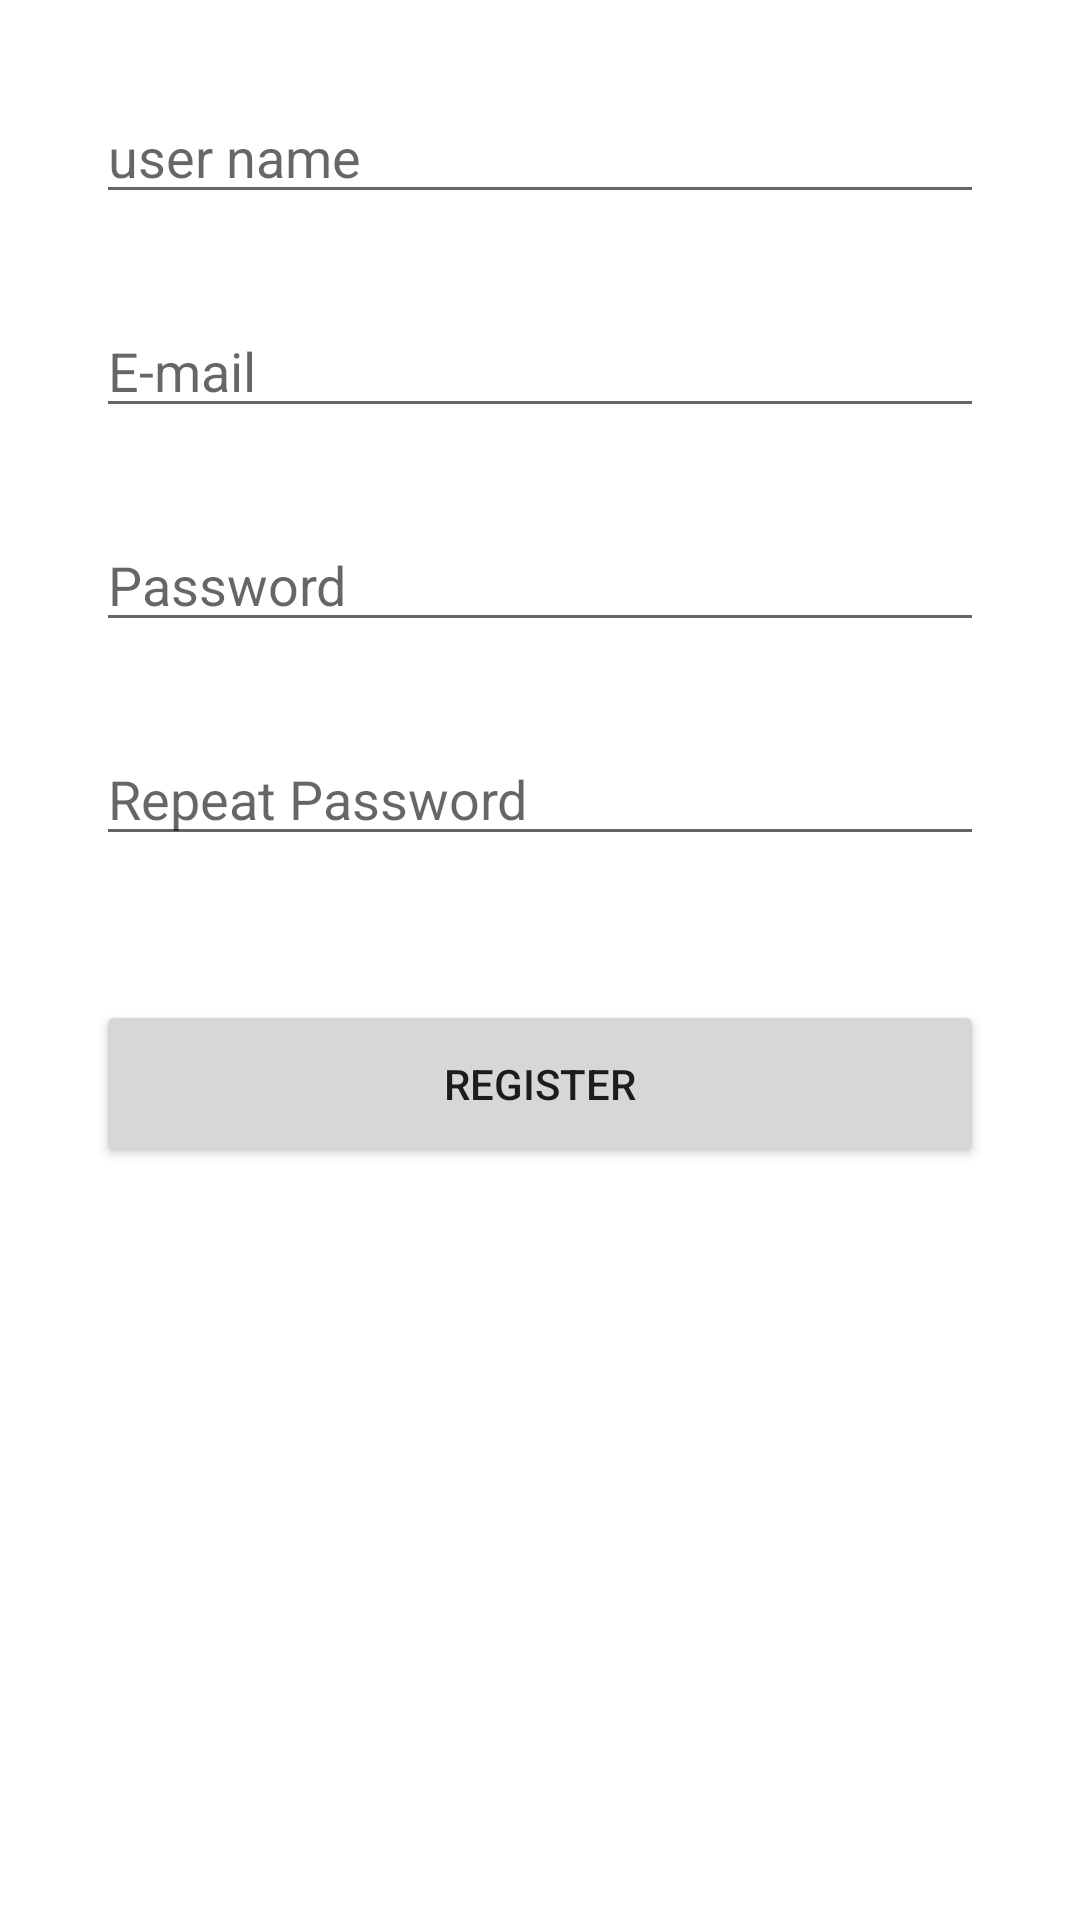

Produce the Android XML layout that renders to this screen, including the resource entries it uses.
<!-- AndroidManifest.xml: application theme Theme.WarrantyReminder -->
<!-- res/layout/activity_register.xml -->
<?xml version="1.0" encoding="utf-8"?>
<ScrollView
    xmlns:android="http://schemas.android.com/apk/res/android"
    xmlns:app="http://schemas.android.com/apk/res-auto"
    android:layout_width="match_parent"
    android:layout_height="match_parent">

    <androidx.constraintlayout.widget.ConstraintLayout
        android:layout_width="match_parent"
        android:layout_height="wrap_content">

        <EditText
            android:id="@+id/usernameInput"
            android:layout_width="0dp"
            android:layout_height="wrap_content"
            android:layout_marginEnd="32dp"
            android:layout_marginStart="32dp"
            android:layout_marginTop="30dp"
            android:hint="@string/username_hint"
            app:layout_constraintEnd_toEndOf="parent"
            app:layout_constraintStart_toStartOf="parent"
            app:layout_constraintTop_toTopOf="parent"/>

        <EditText
            android:id="@+id/emailInput"
            android:layout_width="0dp"
            android:layout_height="wrap_content"
            android:layout_marginEnd="32dp"
            android:layout_marginStart="32dp"
            android:layout_marginTop="30dp"
            android:hint="@string/email_hint"
            android:inputType="textEmailAddress"
            app:layout_constraintEnd_toEndOf="parent"
            app:layout_constraintStart_toStartOf="parent"
            app:layout_constraintTop_toBottomOf="@id/usernameInput"/>

        <EditText
            android:id="@+id/passwordInput"
            android:layout_width="0dp"
            android:layout_height="wrap_content"
            android:layout_marginEnd="32dp"
            android:layout_marginStart="32dp"
            android:layout_marginTop="30dp"
            android:hint="@string/password_hint"
            android:inputType="textPassword"
            app:layout_constraintEnd_toEndOf="parent"
            app:layout_constraintStart_toStartOf="parent"
            app:layout_constraintTop_toBottomOf="@id/emailInput"/>

        <EditText
            android:id="@+id/repeatPasswordInput"
            android:layout_width="0dp"
            android:layout_height="wrap_content"
            android:layout_marginEnd="32dp"
            android:layout_marginStart="32dp"
            android:layout_marginTop="30dp"
            android:hint="@string/repeat_password_hint"
            android:inputType="textPassword"
            app:layout_constraintEnd_toEndOf="parent"
            app:layout_constraintStart_toStartOf="parent"
            app:layout_constraintTop_toBottomOf="@id/passwordInput"/>

        <Button
            android:id="@+id/registerButton"
            android:layout_width="0dp"
            android:layout_height="56dp"
            android:layout_marginBottom="48dp"
            android:layout_marginEnd="32dp"
            android:layout_marginStart="32dp"
            android:layout_marginTop="48dp"
            android:gravity="center"
            android:text="@string/register_button"
            app:layout_constraintBottom_toBottomOf="parent"
            app:layout_constraintEnd_toEndOf="parent"
            app:layout_constraintStart_toStartOf="parent"
            app:layout_constraintTop_toBottomOf="@id/repeatPasswordInput"/>
    </androidx.constraintlayout.widget.ConstraintLayout>
</ScrollView>
<!-- resources referenced by this layout -->
<resources>
  <string name="email_hint">E-mail</string>
  <string name="password_hint">Password</string>
  <string name="register_button">Register</string>
  <string name="repeat_password_hint">Repeat Password</string>
  <string name="username_hint">user name</string>
  <style name="Theme.WarrantyReminder" parent="Theme.MaterialComponents.DayNight.DarkActionBar">
          
          <item name="colorPrimary">@color/purple_500</item>
          <item name="colorPrimaryVariant">@color/purple_700</item>
          <item name="colorOnPrimary">@color/white</item>
          
          <item name="colorSecondary">@color/teal_200</item>
          <item name="colorSecondaryVariant">@color/teal_700</item>
          <item name="colorOnSecondary">@color/black</item>
          
          <item name="android:statusBarColor" tools:targetApi="l">?attr/colorPrimaryVariant</item>
          
      </style>
  <color name="purple_700">#FF3700B3</color>
  <color name="white">#FFFFFFFF</color>
  <color name="teal_200">#FF03DAC5</color>
  <color name="teal_700">#FF018786</color>
  <color name="black">#FF000000</color>
  <!-- not gathered from this repository: default colours our renderer supplied (Android Studio template values) -->
  <color name="purple_500">#FF6200EE</color>
</resources>
